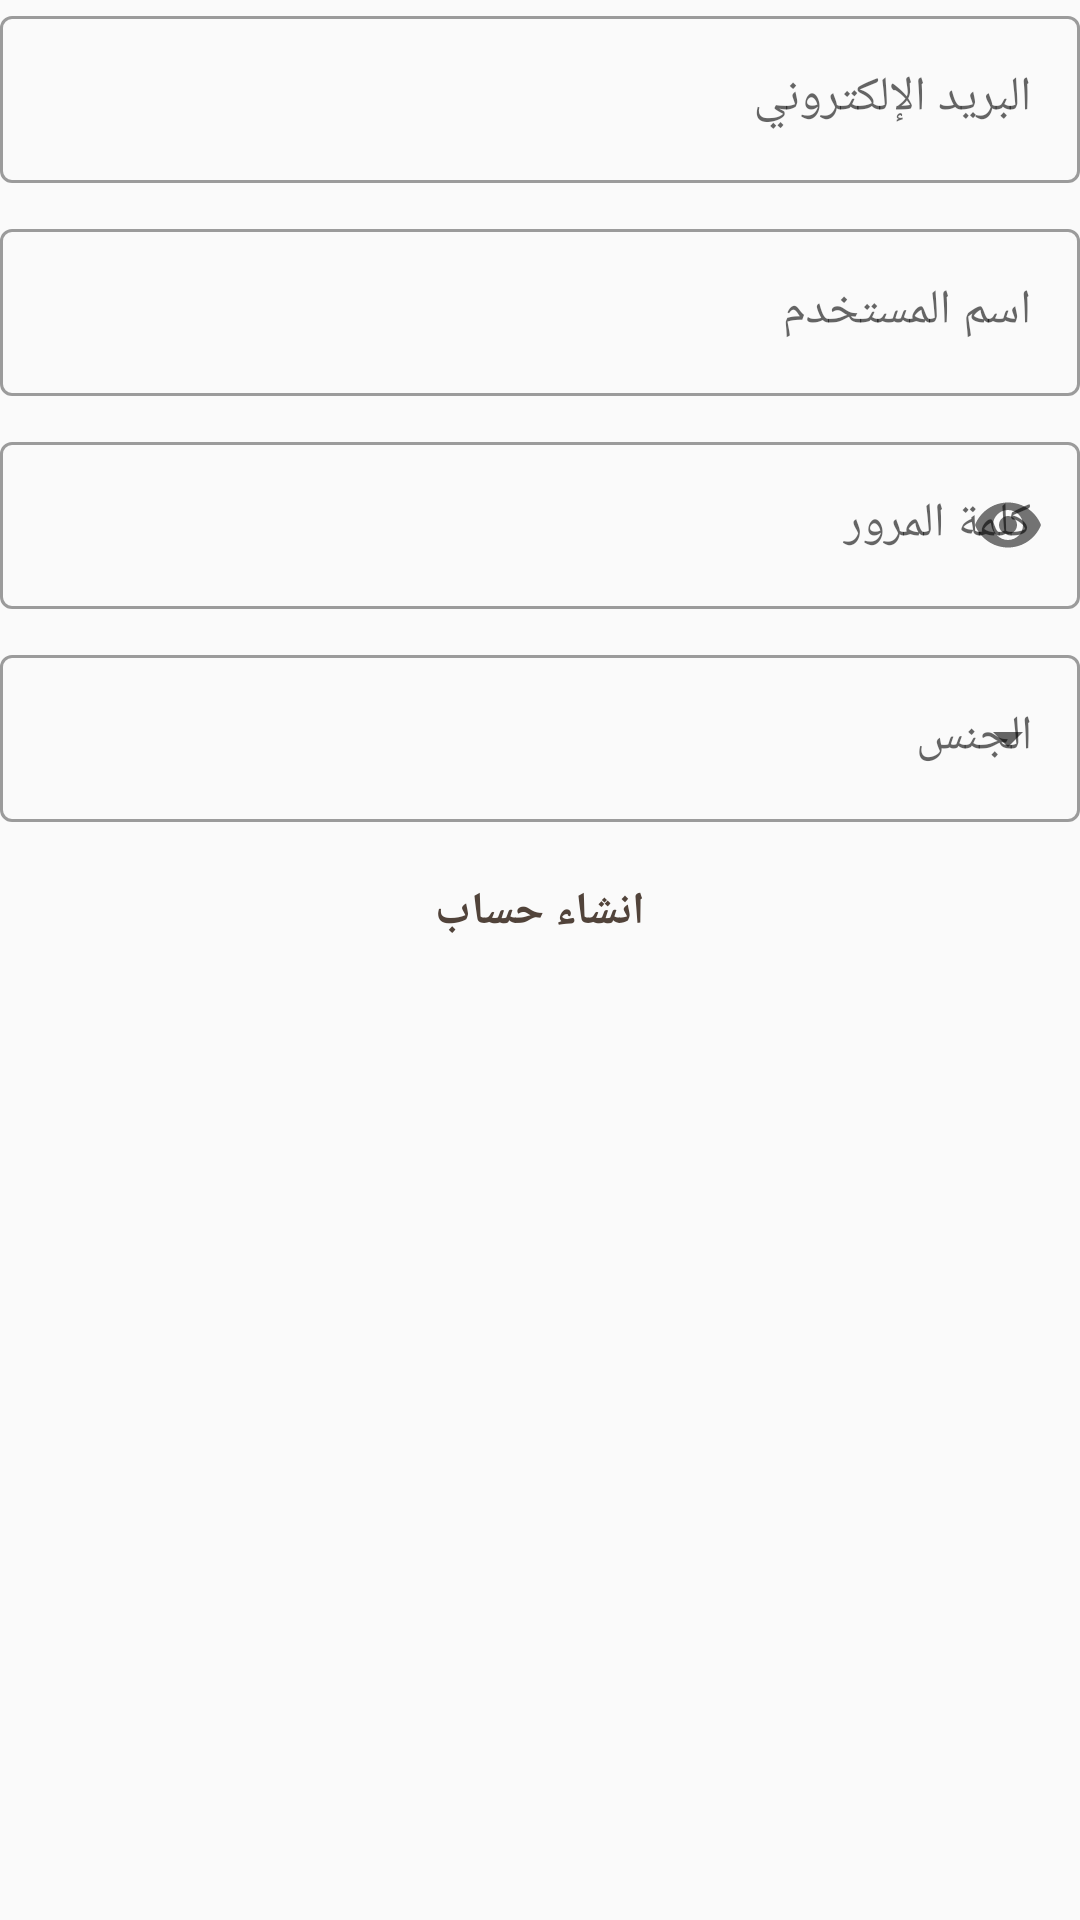

This screen was rendered from an Android layout file. Write that file and the resources it references.
<!-- AndroidManifest.xml: application theme Theme.maddina -->
<!-- res/layout/fragment_sign.xml -->
<?xml version="1.0" encoding="utf-8"?>
<LinearLayout xmlns:android="http://schemas.android.com/apk/res/android"
    xmlns:tools="http://schemas.android.com/tools"
    android:layout_width="match_parent"
    android:layout_height="match_parent"
    xmlns:app="http://schemas.android.com/apk/res-auto"
    android:orientation="vertical"
    tools:context=".view.auth.SignFragment">

    <com.google.android.material.textfield.TextInputLayout

        android:id="@+id/email_label"
        android:layout_width="match_parent"
        android:layout_height="wrap_content"
        app:helperText=""
        app:helperTextTextAppearance="@font/aref_ruqa_regular"
        app:helperTextTextColor="@color/error_color"
        android:hint="البريد الإلكتروني"
        style="@style/Widget.MaterialComponents.TextInputLayout.OutlinedBox">

        <com.google.android.material.textfield.TextInputEditText
            android:id="@+id/email"
            android:layout_width="match_parent"
            android:layout_height="wrap_content"

            />

    </com.google.android.material.textfield.TextInputLayout>

    <com.google.android.material.textfield.TextInputLayout

        android:id="@+id/userame_label"
        android:layout_width="match_parent"
        android:layout_height="wrap_content"
        android:paddingTop="10dp"
        android:hint="اسم المستخدم"
        app:helperTextTextColor="@color/error_color"
        android:gravity="right"
        app:helperTextTextAppearance="@font/arefruqaa"
        app:helperText=""
        style="@style/Widget.MaterialComponents.TextInputLayout.OutlinedBox">

        <com.google.android.material.textfield.TextInputEditText
            android:id="@+id/username"
            android:layout_width="match_parent"
            android:layout_height="wrap_content"
            android:inputType="text"

            />

    </com.google.android.material.textfield.TextInputLayout>

    <com.google.android.material.textfield.TextInputLayout
        android:id="@+id/password_label"
        android:layout_width="match_parent"
        android:layout_height="wrap_content"
        android:paddingTop="10dp"
        app:helperText=""
        app:helperTextTextColor="@color/error_color"
        app:passwordToggleEnabled="true"
        android:hint="كلمة المرور"
        android:gravity="right"
        style="@style/Widget.MaterialComponents.TextInputLayout.OutlinedBox">

        <com.google.android.material.textfield.TextInputEditText
            android:id="@+id/password"
            android:layout_width="match_parent"
            android:layout_height="wrap_content"
            android:inputType="textPassword"

            />

    </com.google.android.material.textfield.TextInputLayout>

    <com.google.android.material.textfield.TextInputLayout
        android:id="@+id/label_menu"
        android:paddingTop="10dp"
        app:helperTextTextColor="@color/error_color"
        style="@style/Widget.MaterialComponents.TextInputLayout.OutlinedBox.ExposedDropdownMenu"
        android:layout_width="match_parent"
        app:helperText=""
        android:layout_height="wrap_content"
        android:hint="الجنس">

        <AutoCompleteTextView
            android:id="@+id/menu"
            android:layout_width="match_parent"
            android:layout_height="wrap_content"
            android:cursorVisible="false"
            android:focusable="false"
            android:focusableInTouchMode="true"
            android:inputType="none"
            />

    </com.google.android.material.textfield.TextInputLayout>


    <Button
        android:id="@+id/btn_sign"
        android:layout_width="match_parent"
        android:layout_height="40dp"
        android:backgroundTint="@color/second_color"
        android:textSize="15sp"
        android:textStyle="bold"
        android:layout_marginTop="10dp"
        android:layout_gravity="center"
        android:textAlignment="center"
        android:text="انشاء حساب"
        android:textColor="@color/primary_color"
        android:background="@drawable/shape_bkg"
        />

</LinearLayout>
<!-- resources referenced by this layout -->
<resources>
  <color name="error_color">#F44336</color>
  <color name="primary_color">#51433A</color>
  <color name="second_color">#DEC395</color>
  <style name="Theme.maddina" parent="Theme.MaterialComponents.Light.NoActionBar.Bridge">
          
          <item name="colorPrimary">@color/purple_500</item>
          <item name="colorPrimaryVariant">@color/purple_700</item>
          <item name="colorOnPrimary">@color/white</item>
          
          <item name="colorSecondary">@color/teal_200</item>
          <item name="colorSecondaryVariant">@color/teal_700</item>
          <item name="colorOnSecondary">@color/black</item>
          
          <item name="android:statusBarColor" tools:targetApi="l">?attr/colorPrimaryVariant</item>
  
  
  
  
          
      </style>
  <color name="purple_500">#51433A</color>
  <color name="purple_700">#51433A</color>
  <color name="white">#FFFFFFFF</color>
  <color name="teal_200">#51433A</color>
  <color name="teal_700">#51433A</color>
  <color name="black">#FF000000</color>
</resources>
